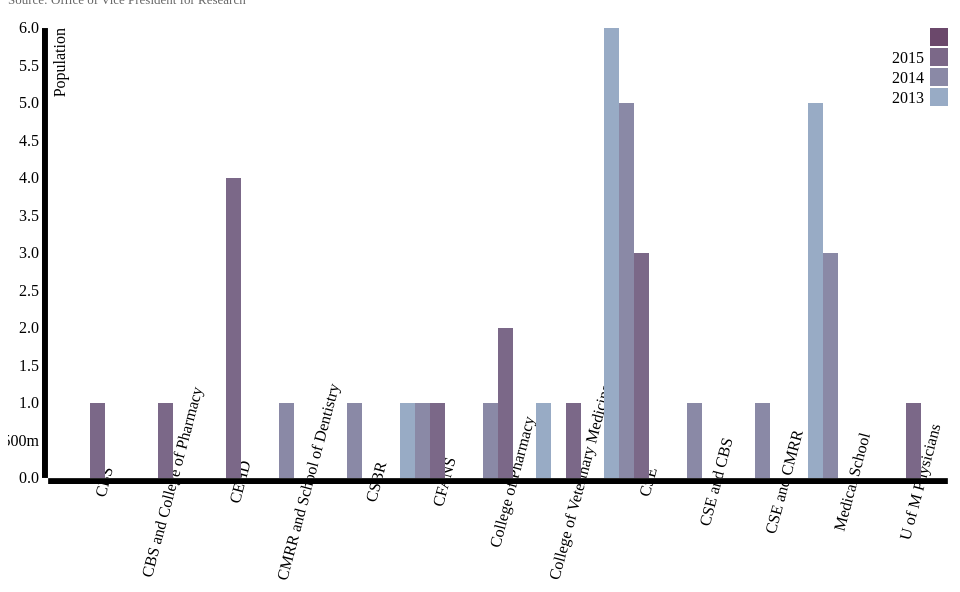
D3 v3 page, settled after 360 driven frames (6 s of simulated time); the page loaded 1 data file(s).


	var margin = {top: 20, right: 20, bottom: 30, left: 40},
	    width = 960 - margin.left - margin.right,
	    height = 500 - margin.top - margin.bottom;

	var x0 = d3.scale.ordinal()
	    .rangeRoundBands([0, width], .1);

	var x1 = d3.scale.ordinal();

	var y = d3.scale.linear()
	    .range([height, 0]);

	var color = d3.scale.ordinal()
	    .range(["#98abc5", "#8a89a6", "#7b6888", "#6b486b", "#a05d56", "#d0743c", "#ff8c00"]);

	var xAxis = d3.svg.axis()
	    .scale(x0)
	    .orient("bottom");

	var yAxis = d3.svg.axis()
	    .scale(y)
	    .orient("left")
	    .tickFormat(d3.format(".2s"));

	var svg = d3.select("body").append("svg")
	    .attr("width", width + margin.left + margin.right)
	    .attr("height", 600 + margin.top + margin.bottom)
	  .append("g")
	    .attr("transform", "translate(" + margin.left + "," + margin.top + ")");

	d3.csv("startups.csv", function(error, data) {
	  if (error) throw error;

	  var colleges = d3.keys(data[0]).filter(function(key) { return key !== "college"; });

	  data.forEach(function(d) {
	    d.years = colleges.map(function(name) { return {name: name, value: +d[name]}; });
	  });

	  x0.domain(data.map(function(d) { return d.college; }));
	  x1.domain(colleges).rangeRoundBands([0, x0.rangeBand()]);
	  y.domain([0, d3.max(data, function(d) { return d3.max(d.years, function(d) { return d.value; }); })]);

	  svg.append("g")
	      .attr("class", "xaxis")
	      .attr("transform", "translate(0," + height + ")")
	      .call(xAxis);

        svg.selectAll(".xaxis text")  // select all the text elements for the xaxis
          .attr("transform", "rotate(-75)");	      

	  svg.append("g")
	      .attr("class", "yaxis")
	      .call(yAxis)
	    .append("text")
	      .attr("transform", "rotate(-90)")
	      .attr("y", 6)
	      .attr("dy", ".71em")
	      .style("text-anchor", "end")
	      .text("Population");

	  svg.selectAll(".yaxis line, .yaxis path")
	  	 .style({"stroke-width": ".1px"});

	  var state = svg.selectAll(".state")
	      .data(data)
	    .enter().append("g")
	      .attr("class", "state")
	      .attr("transform", function(d) { return "translate(" + x0(d.college) + ",0)"; });

	  state.selectAll("rect")
	      .data(function(d) { return d.years; })
	    .enter().append("rect")
	      .attr("width", x1.rangeBand())
	      .attr("x", function(d) { return x1(d.name); })
	      .attr("y", function(d) { return y(d.value); })
	      .attr("height", function(d) { return height - y(d.value); })
	      .style("fill", function(d) { return color(d.name); });

	  var legend = svg.selectAll(".legend")
	      .data(colleges.slice().reverse())
	    .enter().append("g")
	      .attr("class", "legend")
	      .attr("transform", function(d, i) { return "translate(0," + i * 20 + ")"; });

	  legend.append("rect")
	      .attr("x", width - 18)
	      .attr("width", 18)
	      .attr("height", 18)
	      .style("fill", color);

	  legend.append("text")
	      .attr("x", width - 24)
	      .attr("y", 9)
	      .attr("dy", ".35em")
	      .style("text-anchor", "end")
	      .text(function(d) { return d; });

	});


// var chart = c3.generate({
// 	bindto: "#startups",
// 	size: { width: 400, height: 400},
// 	data: {
// 		columns: [
// 			["Male", 30],
// 			["Female", 3],
// 			["Female-Male Team", 2],
// 			["Female Team", 1],
// 			["Male Team", 7],
// 			["N/A", 3]
// 		],
// 		type: "bar"
// 	},
// 	tooltip: {
// 		grouped: false
// 	},
// 	donut: {
// 		title: "Startups" 
// 	}
// });

// var chart1 = c3.generate({
// 	bindto: "#timeline",
// 	size: { width: 400, height: 400},
// 	data: {
// 		x: "x",
// 		columns: [
			// ["x", 2013, 2014, 2015],
			// ["CBS",0,0,1],
			// ["CBS and College of Pharmacy",0,0,1],
			// ["CEHD",0,0,4],
			// ["Center for Magnetic Resonance Research and School of Dentistry",0,1,0],
			// ["Center for Sustainable Building Research",0,1,0],
			// ["CFANS",1,1,1],
			// ["College of Pharmacy",0,1,2],
			// ["College of Veterinary Medicine",1,0,1],
			// ["CSE",6,5,3],
			// ["CSE and CBS",0,1,0],
			// ["CSE and Center for Magnetic Resonance Research",0,1,0],
			// ["Medical School",5,3,0],
			// ["U of M Physicians",0,0,1]
// 		],
// 	type: "bar"
// 	},
// 	axis: {
// 		x: {		
// 			label: "Year"
// 		},
// 		y: {
// 			label: "Number"
// 		}
// 	},
// 	tooltip: {
// 		grouped: false
// 	},	
// 	bar: {
// 		width: {
// 			ratio: 0.5
// 		}
// 	}
// });



### data: startups.csv
college, 2013, 2014, 2015, 
CBS, 0, 0, 1
CBS and College of Pharmacy, 0, 0, 1
CEHD, 0, 0, 4
CMRR and School of Dentistry, 0, 1, 0
CSBR, 0, 1, 0
CFANS, 1, 1, 1
College of Pharmacy, 0, 1, 2
College of Veterinary Medicine, 1, 0, 1
CSE, 6, 5, 3
CSE and CBS, 0, 1, 0
CSE and CMRR, 0, 1, 0
Medical School, 5, 3, 0
U of M Physicians, 0, 0, 1